2-way image classification set "images" from GitHub (cstorm125/choco-raisin); label vocabulary: chocolate chip, raisin.

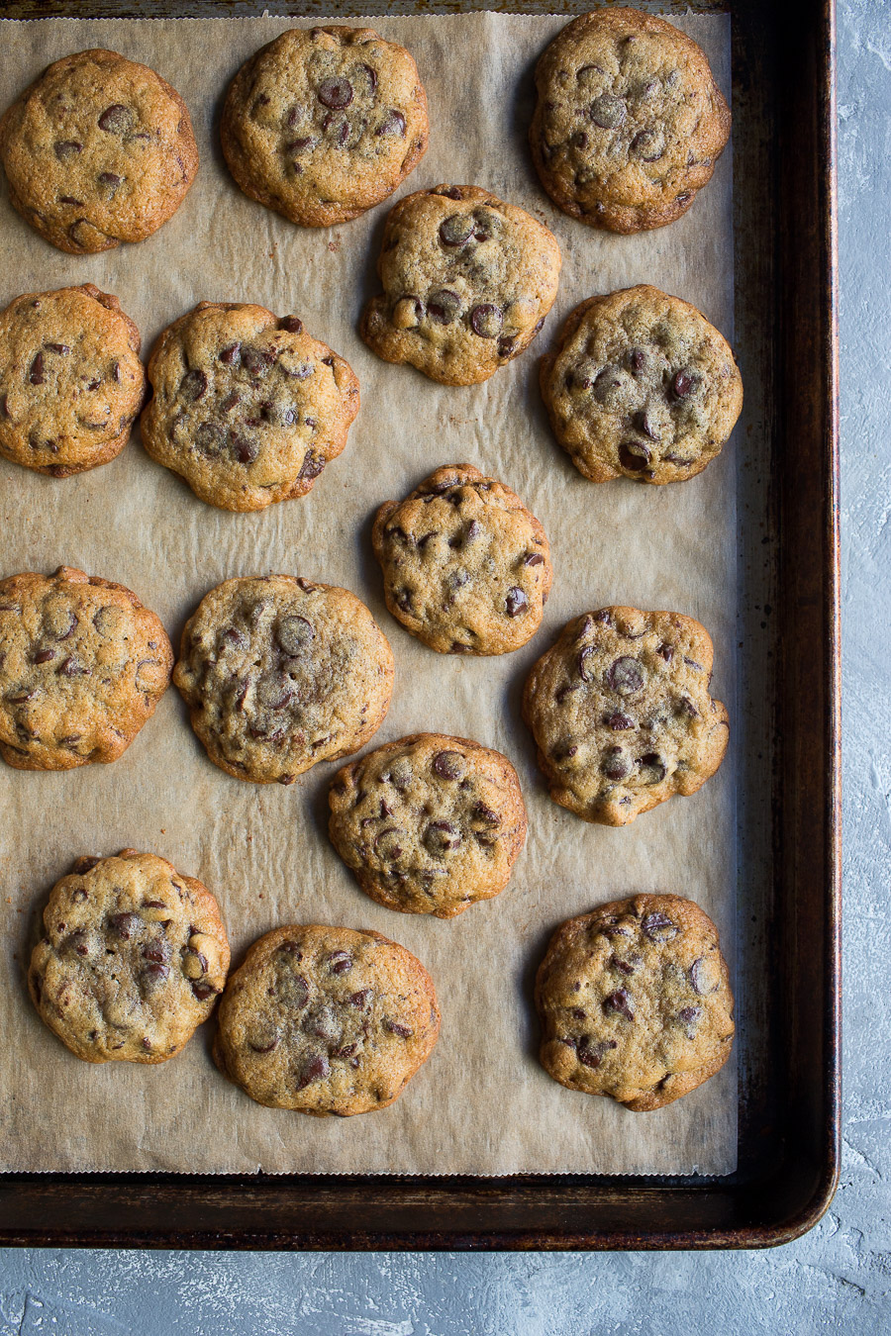
Label: chocolate chip

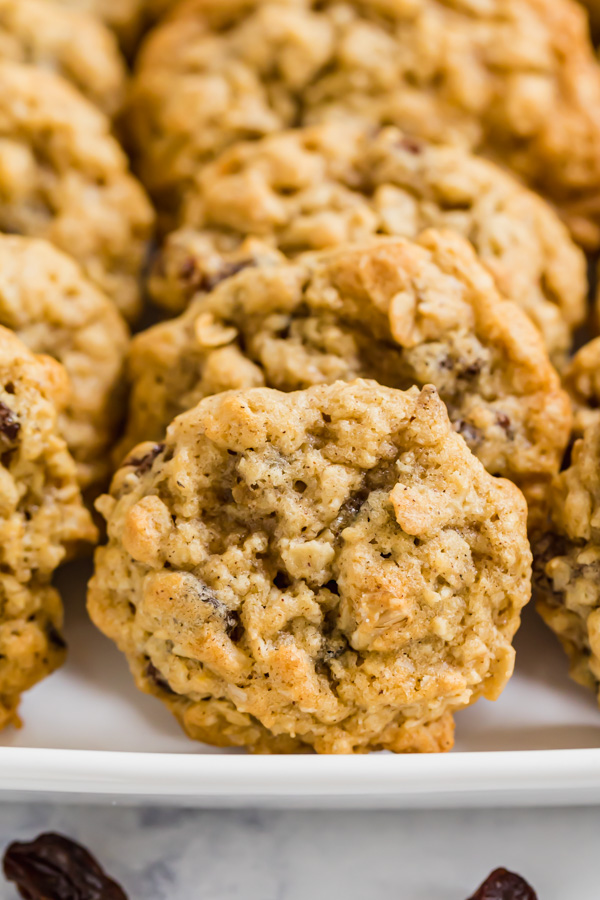
Label: raisin

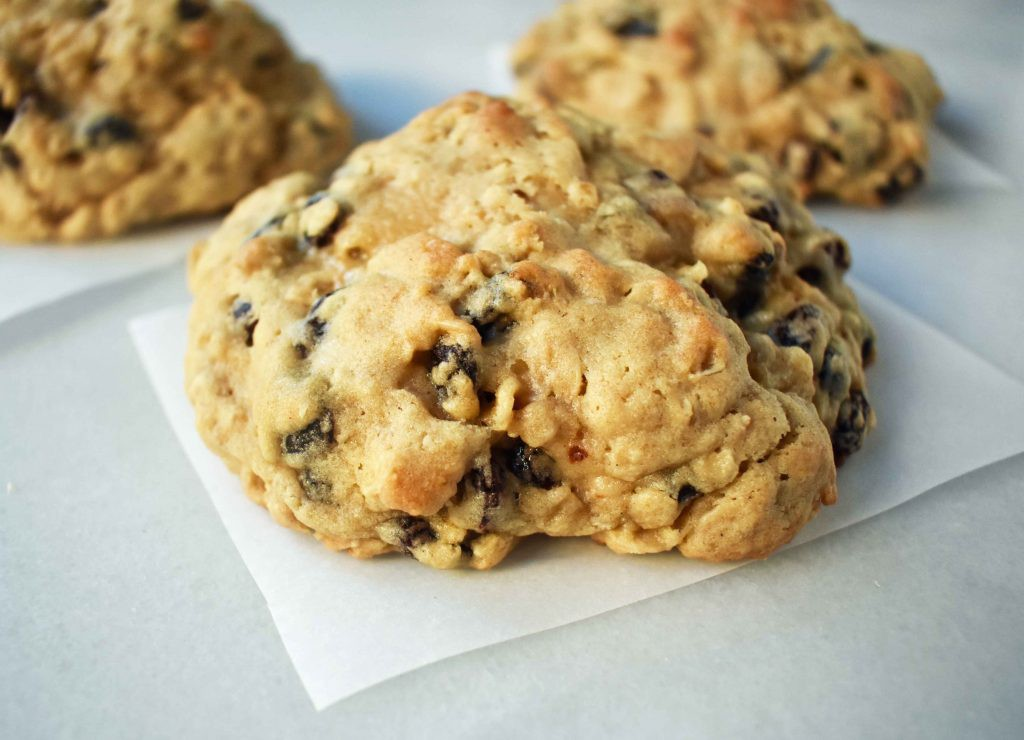
Label: raisin

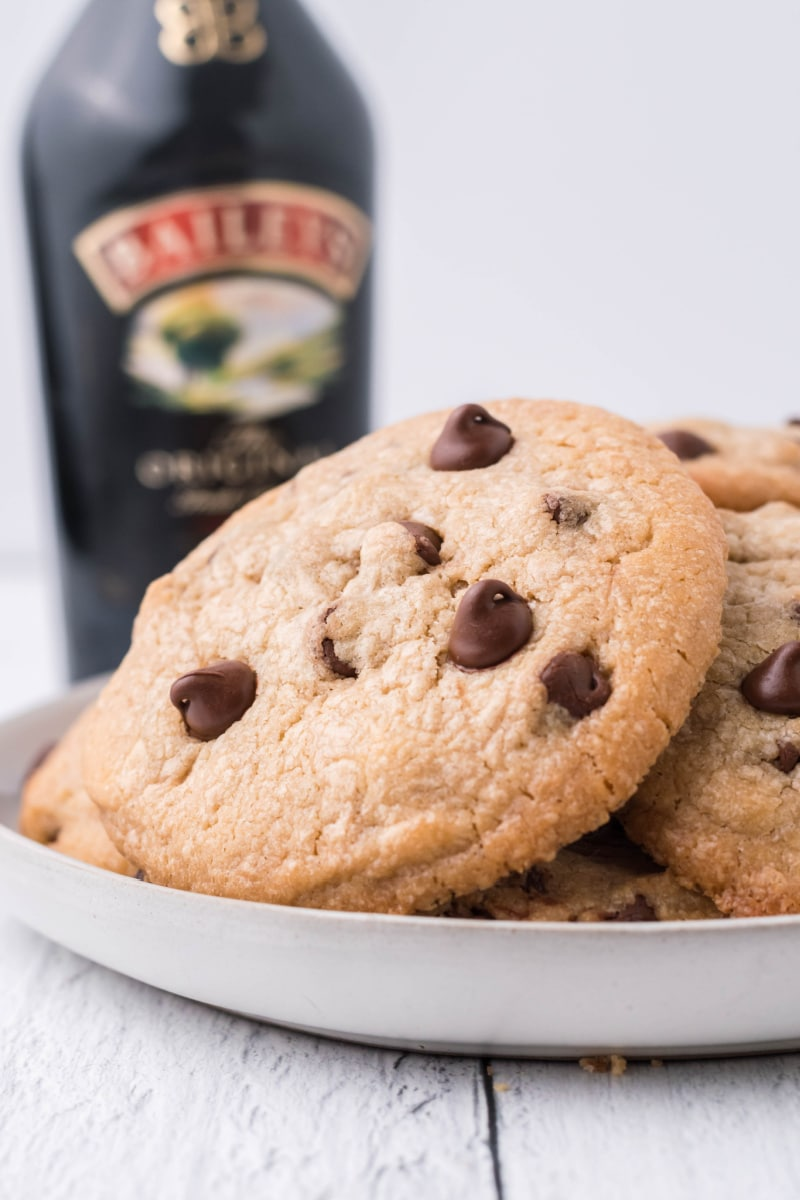
Label: chocolate chip

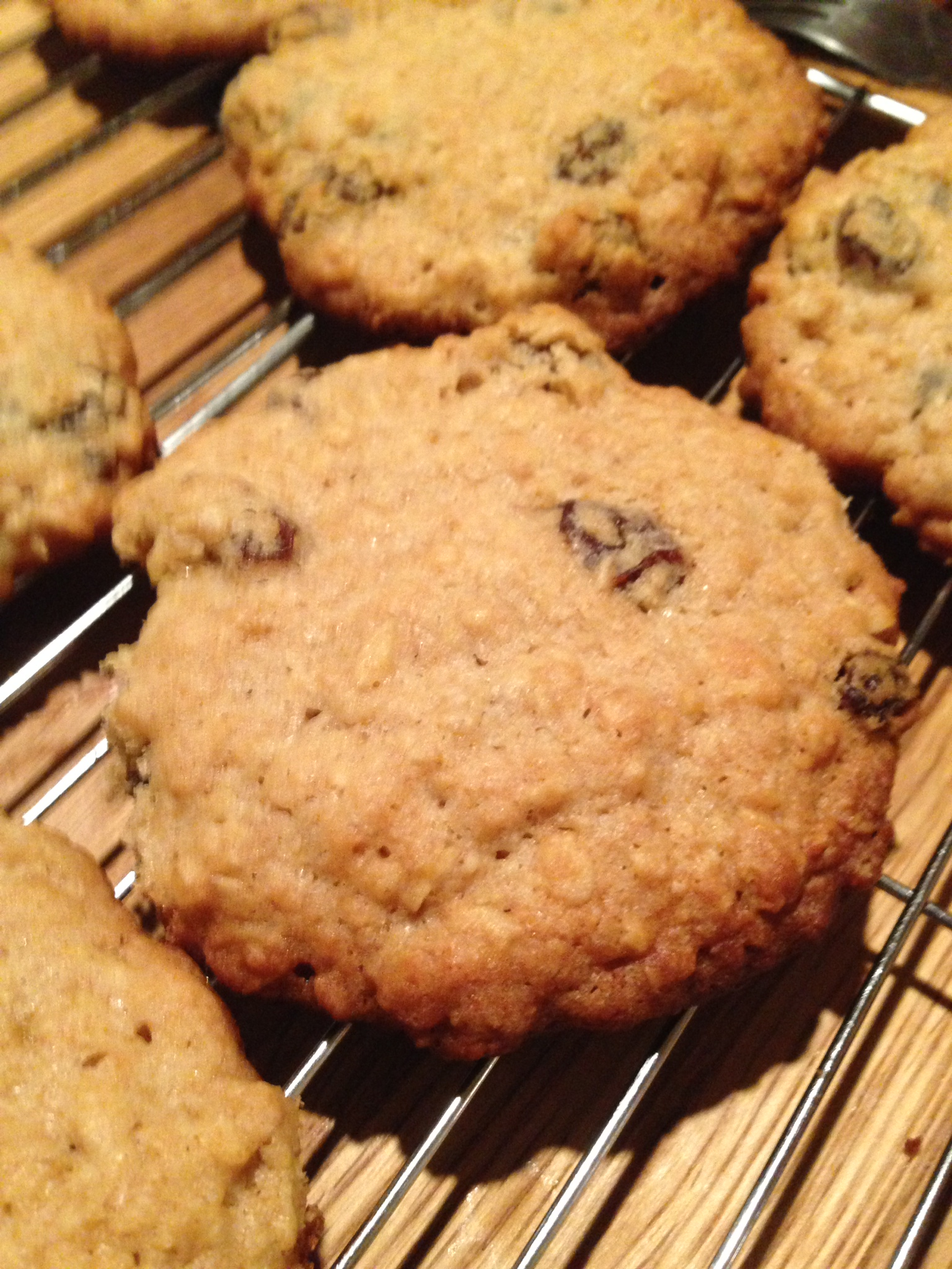
Label: raisin

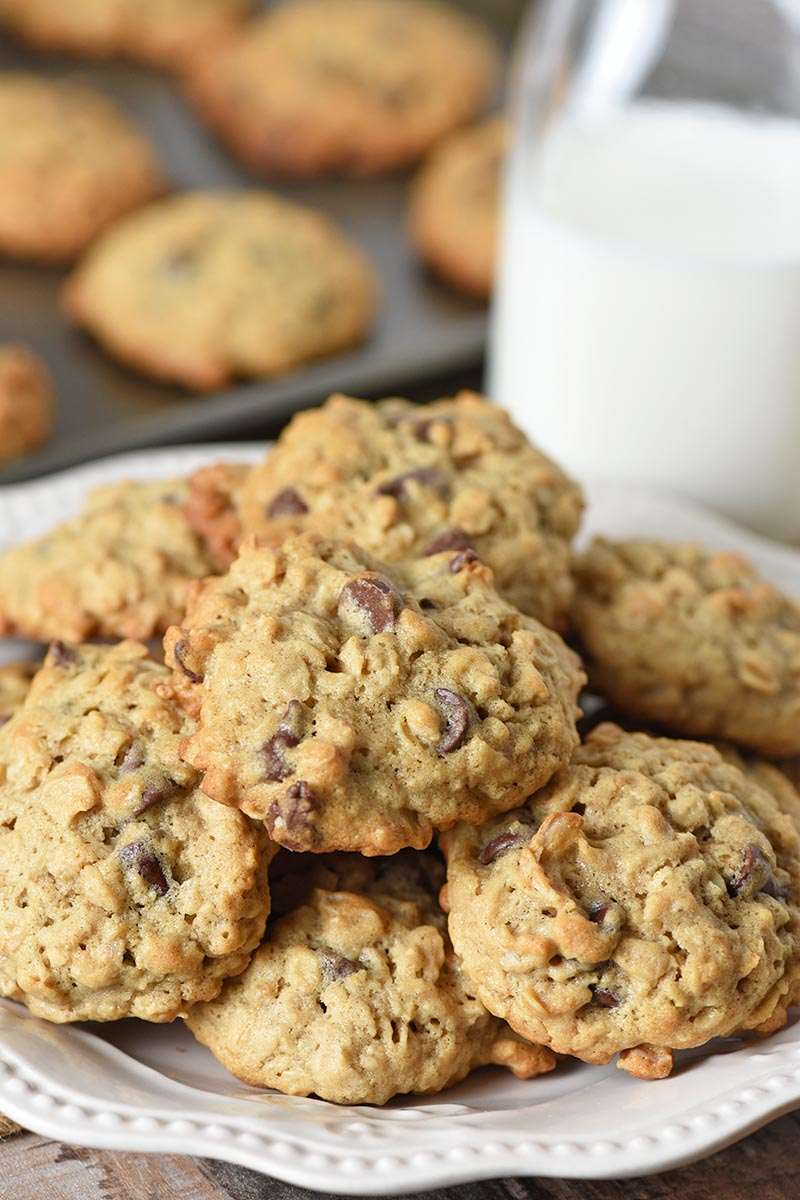
Label: chocolate chip
